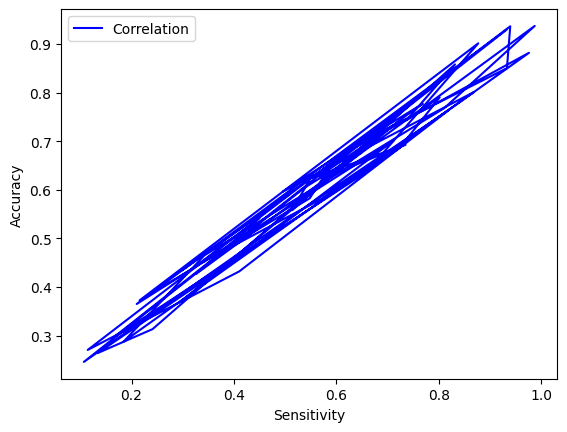

Write the Python code that produced this figure.
import numpy as np
import matplotlib.pyplot as plt

plt.rcParams['font.sans-serif']=['SimHei'] #用来正常显示中文标签 
plt.rcParams['axes.unicode_minus']=False #用来正常显示负号

# x = np.linspace(0,3*np.pi,50)
# x = np.linspace(-3*np.pi,3*np.pi,50)
# print('len=',len(x))
# a = np.random.random_sample((len(x),)) * 5
# print(a)
# y1,y2 = np.sin(x),np.cos(x)
# y1 = np.sin(x) + np.cos(x) +2+ a
# y2 = np.cos(x) / 3 + 2 + a
x = np.random.uniform(low=0.1, high=0.99, size=(50,))

y = x * 0.8 + np.random.uniform(low=0.1, high=0.2, size=(50,))
# x = [0.1, 0.2, 0.3, 0.8]
# y = (x - 3)**3 - 3*x + r
plt.plot(x, y, color='blue',label='Correlation')

# plt.scatter(x, y,color='blue',label='Correlation')

# plt.show()
# plt.plot(x,y2,color='blue',label='Accurary')
plt.xlabel(u'Sensitivity')
plt.ylabel(u'Accuracy')
# plt.plot(x,y2,color='blue',label='cos(x)')

plt.legend()
plt.show()